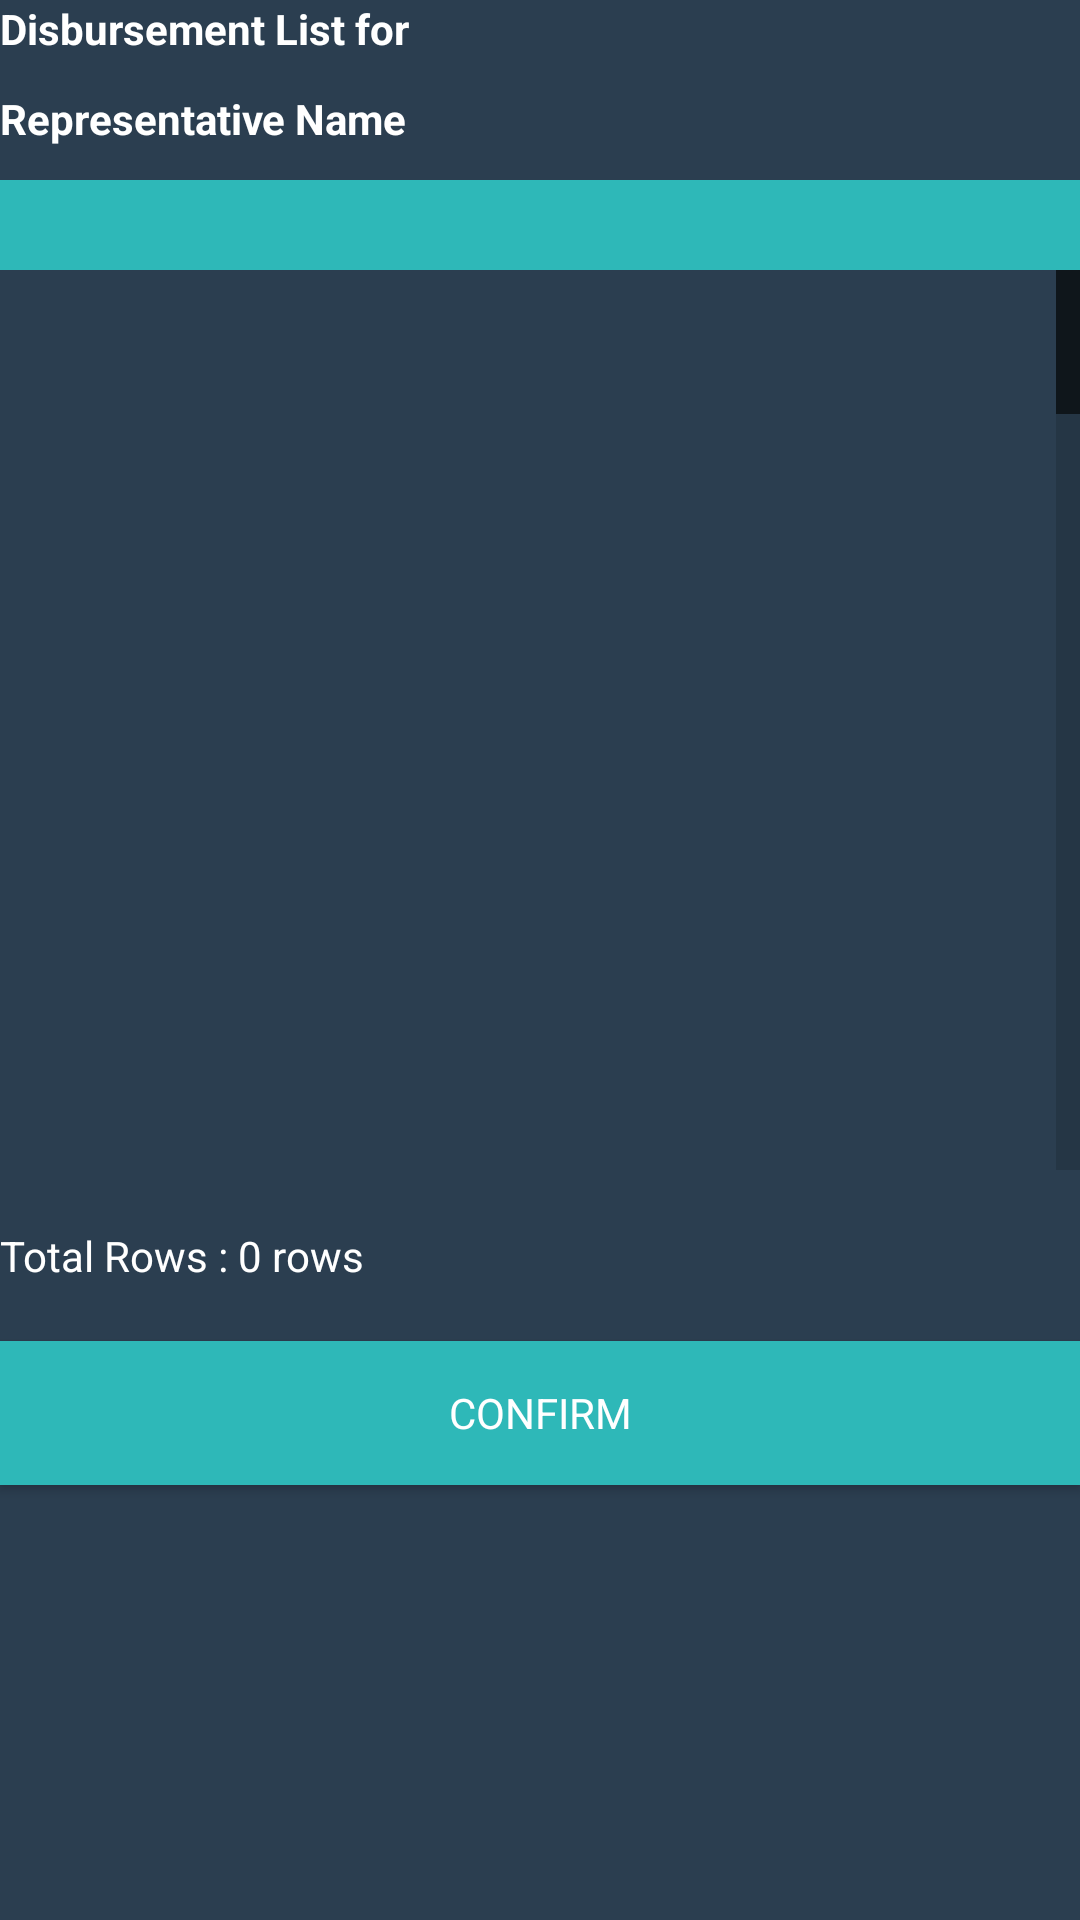

Android layout source for this screen:
<!-- AndroidManifest.xml: application theme AppTheme -->
<!-- res/layout/disbursement_list.xml -->
<?xml version="1.0" encoding="utf-8"?>
<LinearLayout xmlns:android="http://schemas.android.com/apk/res/android"
    android:layout_width="match_parent"
    android:layout_height="wrap_content"
    android:orientation="vertical"
    style="@style/layoutTheme">

    <LinearLayout
        android:layout_width="match_parent"
        android:layout_height="wrap_content"
        android:orientation="horizontal" >

        <TextView
            android:id="@+id/title"
            android:layout_width="match_parent"
            android:layout_height="wrap_content"
            android:layout_weight="1"
            android:textStyle="bold"
            android:text="Disbursement List for "
            android:height="30dp"/>
        <TextView
            android:id="@+id/depName"
            android:layout_width="match_parent"
            android:layout_height="wrap_content"
            android:layout_weight="1"
            android:textStyle="bold"
            android:text=""
            android:height="30dp"/>
    </LinearLayout>

    <LinearLayout
        android:layout_width="match_parent"
        android:layout_height="wrap_content"
        android:orientation="horizontal" >

        <TextView
            android:id="@+id/empLable"
            android:layout_width="match_parent"
            android:layout_height="wrap_content"
            android:layout_weight="1"
            android:textStyle="bold"
            android:text="Representative Name"
            android:height="30dp"/>

        <TextView
            android:id="@+id/empName"
            android:layout_width="match_parent"
            android:layout_height="wrap_content"
            android:layout_weight="1"
            android:textStyle="bold"
            android:text=""
            android:height="30dp"/>
    </LinearLayout>

        <ListView android:id="@id/list_heading"
            android:layout_width="match_parent"
            style="@style/HeadingListView"/>
    

        <ListView
            android:id="@id/list_data"
            android:layout_width="match_parent"
            android:layout_height="300dp"
            style="@style/DataListView"/>

        <TextView
            android:layout_width="wrap_content"
            android:layout_height="wrap_content"
            android:text=""
            android:id="@+id/blank1" />

        <TextView
            android:layout_width="wrap_content"
            android:layout_height="wrap_content"
            android:text="@string/totalCount"
            android:id="@+id/totalCount" />

        <TextView
            android:layout_width="wrap_content"
            android:layout_height="wrap_content"
            android:text=""
            android:id="@+id/blank2" />

        <Button
            android:layout_width="match_parent"
            android:layout_height="wrap_content"
            android:text="CONFIRM"
            android:id="@+id/btnConfirm"
            style="@style/ButtonStyle" />
</LinearLayout>
<!-- resources referenced by this layout -->
<resources>
  <string name="totalCount">Total Rows : 0 rows</string>
  <style name="ButtonStyle" parent="@android:style/Widget.ListView">
          <item name="android:background">#2EB8B8</item>
          <item name="android:layout_margin">0dip</item>
          <item name="android:textColor">#FFFFFF</item>
      </style>
  <style name="DataListView" parent="@android:style/Widget.ListView">
          <item name="android:fastScrollEnabled">true</item>
          <item name="android:divider">#2EB8B8</item>
          <item name="android:fastScrollAlwaysVisible">true</item>
          <item name="android:dividerHeight">1dp</item>
      </style>
  <style name="HeadingListView" parent="@android:style/Widget.ListView">
          <item name="android:background">#2EB8B8</item>
          <item name="android:textColor">#2EB8B8</item>
          <item name="android:layout_height">30dp</item>
      </style>
  <style name="layoutTheme" parent="android:Theme.Light">
          <item name="android:background">#2B3E50</item>
      </style>
  <style name="AppTheme" parent="Theme.AppCompat.Light.DarkActionBar">
          
          <item name="android:textColor">#FFFFFF</item>
          <item name="android:background">#2B3E50</item>
      </style>
</resources>
